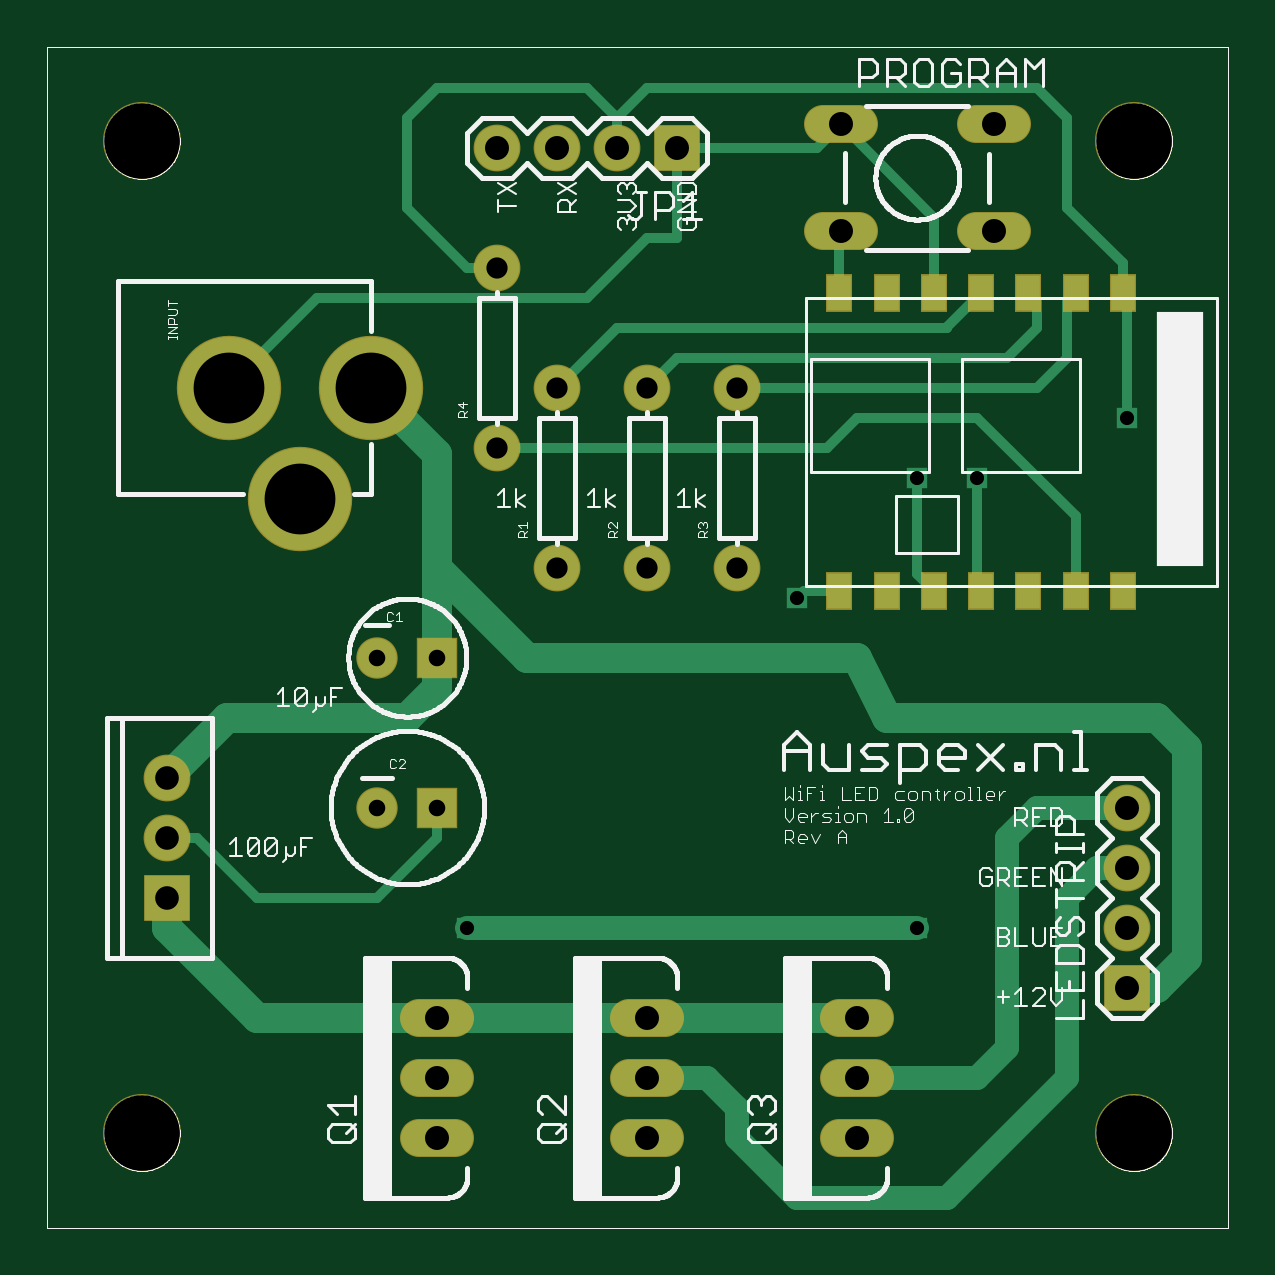
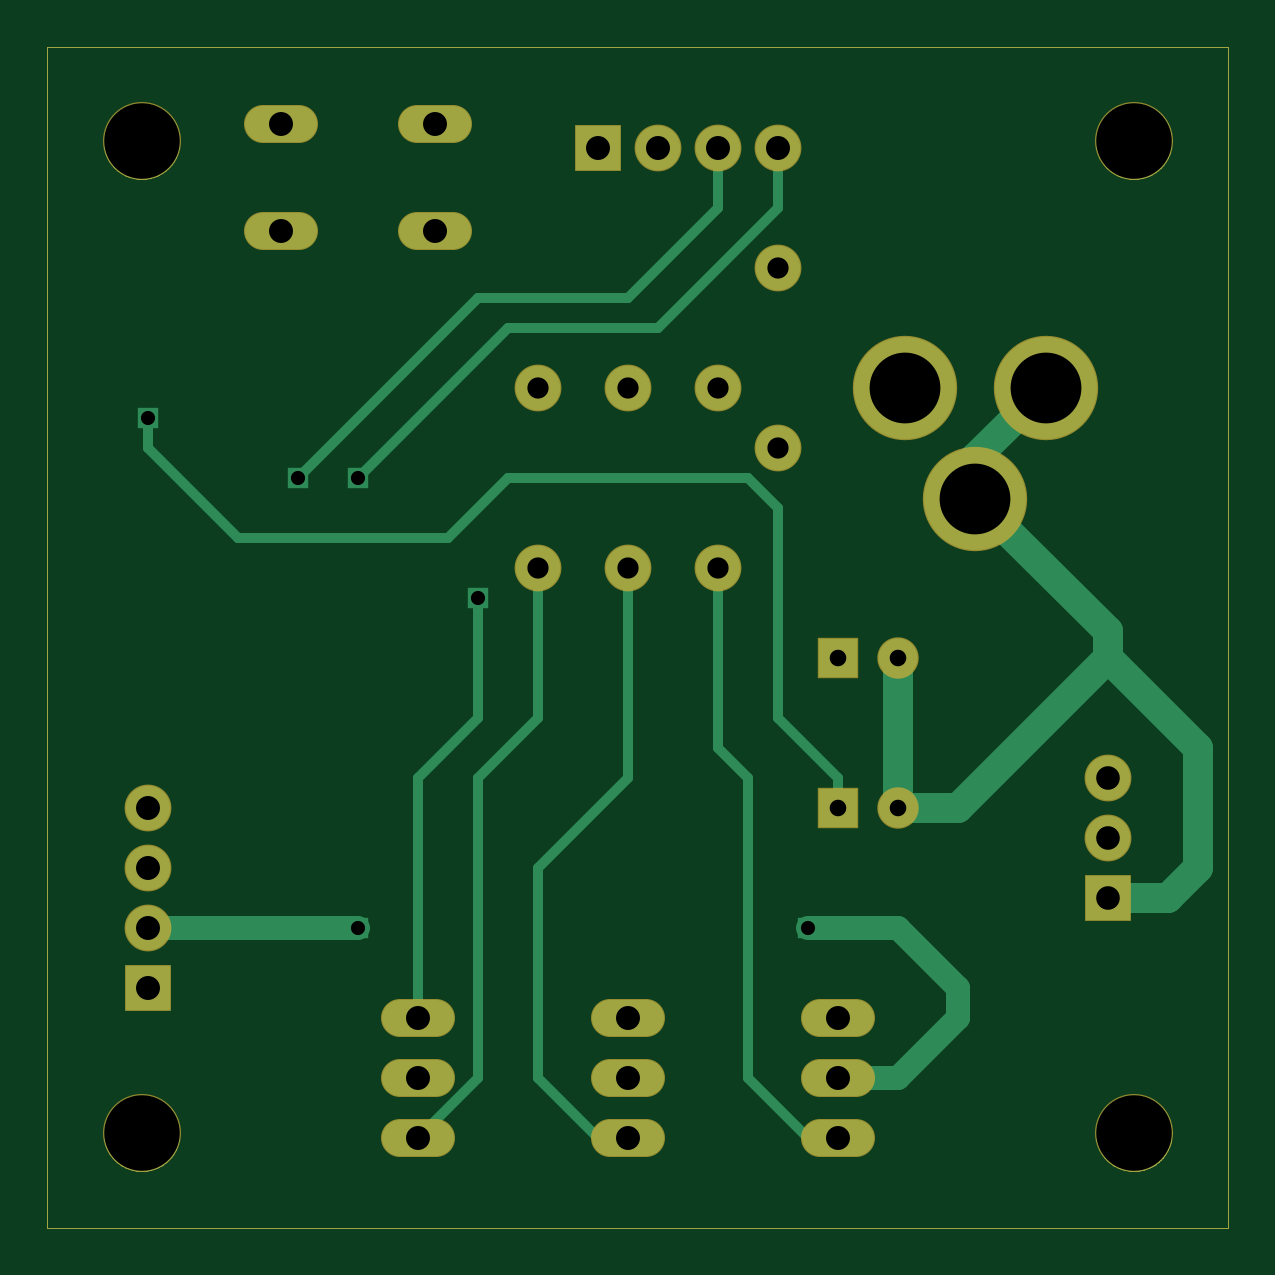
Circuit board: 7 layer files. Board 50.0 x 50.0 mm.
- bottom_copper: esp8266-rgb-ledstrip.GBL (24165 bytes)
- bottom_mask: esp8266-rgb-ledstrip.GBS (22660 bytes)
- top_silk: esp8266-rgb-ledstrip.GTO (66426 bytes)
- paste: esp8266-rgb-ledstrip.GTP (21632 bytes)
- top_mask: esp8266-rgb-ledstrip.GTS (22985 bytes)
- top_copper: esp8266-rgb-ledstrip.cmp (25477 bytes)
- drill: esp8266-rgb-ledstrip.drd (712 bytes)

=== bottom_copper: esp8266-rgb-ledstrip.GBL (24165 bytes, source omitted) ===
=== bottom_mask: esp8266-rgb-ledstrip.GBS (22660 bytes, source omitted) ===
=== top_silk: esp8266-rgb-ledstrip.GTO (66426 bytes, source omitted) ===
=== paste: esp8266-rgb-ledstrip.GTP (21632 bytes, source omitted) ===
=== top_mask: esp8266-rgb-ledstrip.GTS (22985 bytes, source omitted) ===
=== top_copper: esp8266-rgb-ledstrip.cmp (25477 bytes, source omitted) ===
=== drill: esp8266-rgb-ledstrip.drd ===
%
M48
M72
T01C0.0236
T02C0.0276
T03C0.0354
T04C0.0394
T05C0.0400
T06C0.1180
T07C0.1260
%
T01
X7500Y5100
X13000Y10600
X15000Y12600
X16000Y12600
X18500Y13600
X15000Y5100
T02
X7000Y7100
X6000Y7100
X6000Y9600
X7000Y9600
T03
X9000Y11100
X10500Y11100
X12000Y11100
X12000Y14100
X10500Y14100
X9000Y14100
X8000Y13100
X8000Y16100
T04
X2500Y7600
X2500Y6600
X2500Y5600
T05
X7000Y3600
X7000Y2600
X7000Y1600
X10500Y1600
X10500Y2600
X10500Y3600
X14000Y3600
X14000Y2600
X14000Y1600
X18500Y4100
X18500Y5100
X18500Y6100
X18500Y7100
X16280Y16710
X16280Y18490
X13720Y18490
X13720Y16710
X11000Y18100
X10000Y18100
X9000Y18100
X8000Y18100
T06
X5894Y14100
X4713Y12250
X3531Y14100
T07
X2075Y1675
X18610Y1675
X18610Y18210
X2075Y18210
M30
